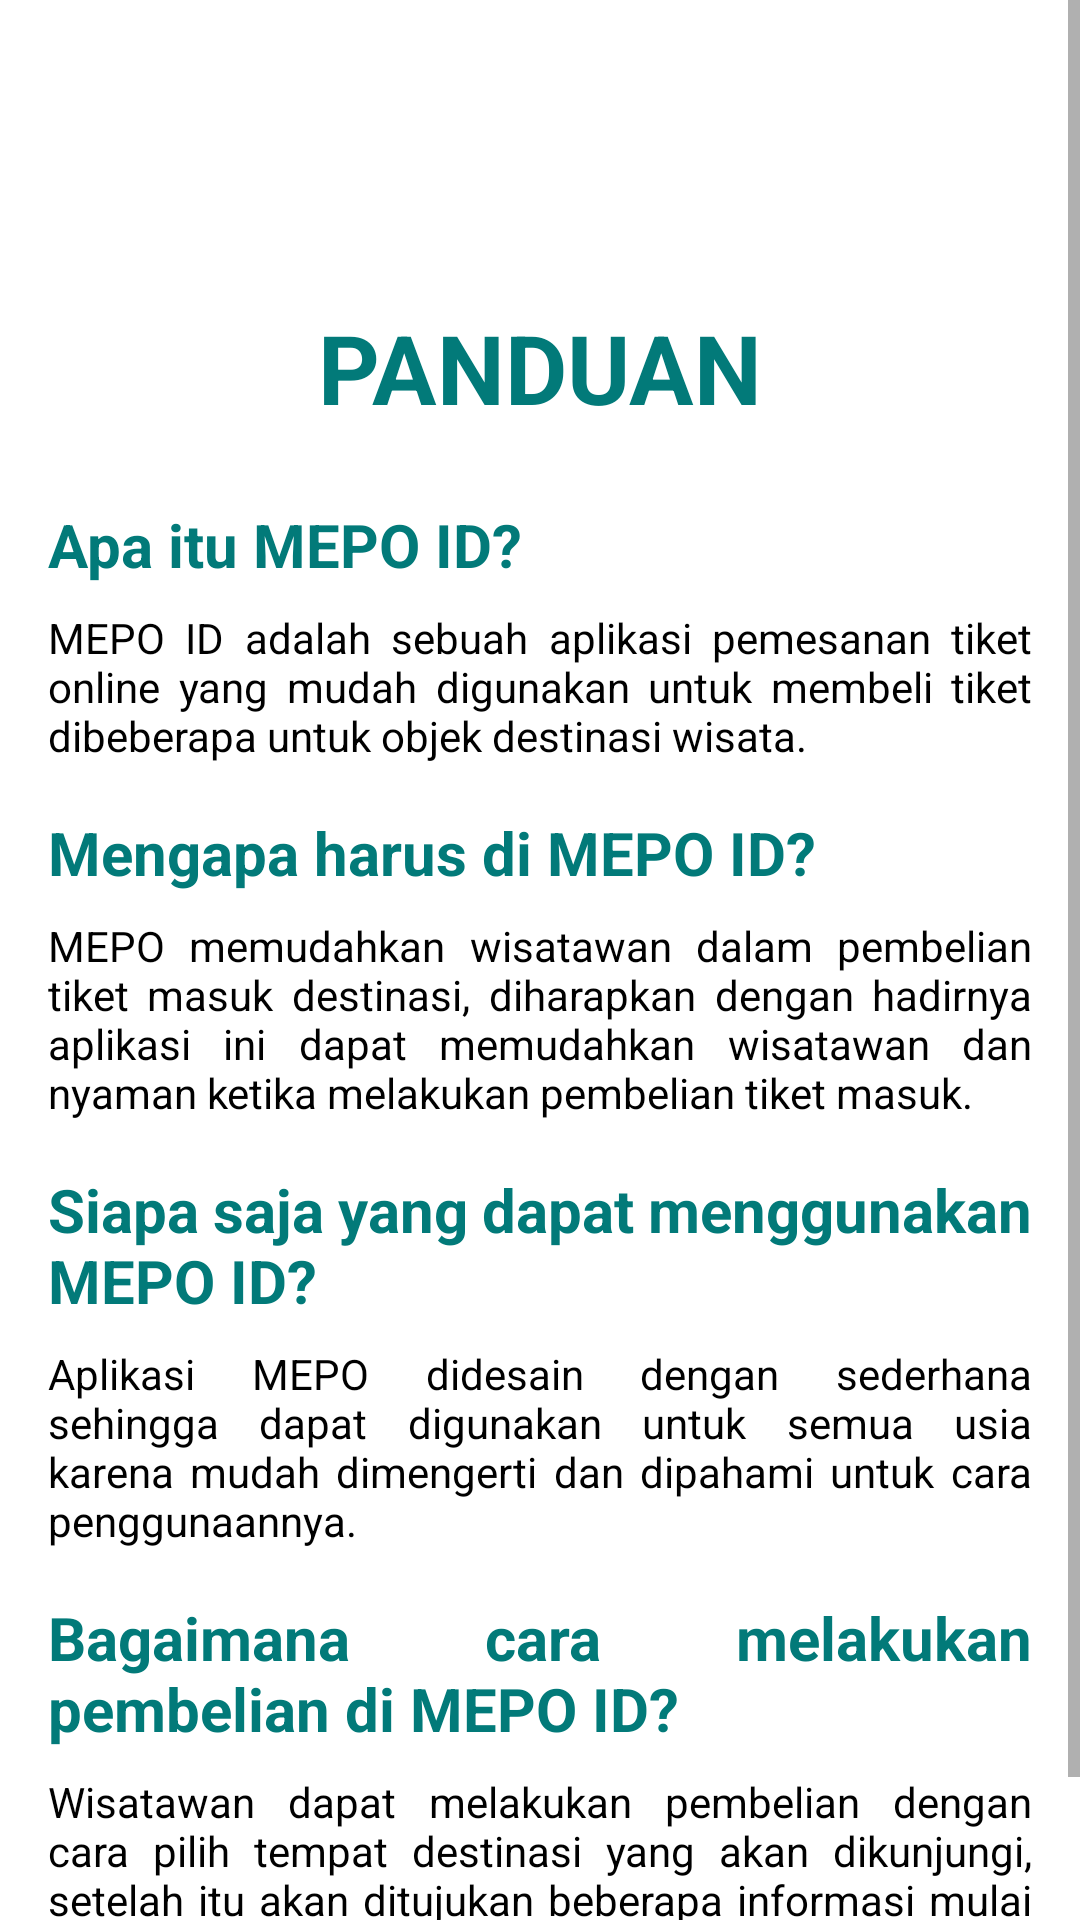

Android layout source for this screen:
<!-- AndroidManifest.xml: application theme Theme.UTSAPP -->
<!-- res/layout/activity_main_panduan.xml -->
<?xml version="1.0" encoding="utf-8"?>
<ScrollView xmlns:android="http://schemas.android.com/apk/res/android"
    xmlns:app="http://schemas.android.com/apk/res-auto"
    xmlns:tools="http://schemas.android.com/tools"
    android:layout_width="match_parent"
    tools:context=".MainAuthor"
    android:layout_height="match_parent">

    <LinearLayout
        android:layout_width="match_parent"
        android:layout_marginTop="100dp"
        android:layout_height="match_parent"
        android:orientation="vertical">

        <TextView
            android:layout_width="match_parent"
            android:layout_height="wrap_content"
            android:layout_marginLeft="16dp"
            android:layout_marginTop="1dp"
            android:layout_marginRight="16dp"
            android:layout_marginBottom="8dp"
            android:textAlignment="center"
            android:textColor="@color/mepo"
            android:text="PANDUAN"
            android:textStyle="bold"
            android:textSize="32sp" />

        <TextView
            android:layout_width="match_parent"
            android:layout_height="wrap_content"
            android:layout_marginLeft="16dp"
            android:layout_marginTop="16dp"
            android:layout_marginRight="16dp"
            android:layout_marginBottom="8dp"
            android:textColor="@color/mepo"
            android:text="Apa itu MEPO ID?"
            android:textStyle="bold"
            android:justificationMode="inter_word"
            android:textSize="20dp" />

        <TextView
            android:layout_width="match_parent"
            android:layout_height="wrap_content"
            android:layout_marginLeft="16dp"
            android:layout_marginRight="16dp"
            android:textColor="@color/black"
            android:text="MEPO ID adalah sebuah aplikasi pemesanan tiket online yang mudah digunakan untuk membeli tiket dibeberapa untuk objek destinasi wisata."
            android:justificationMode="inter_word"
            android:textSize="14dp" />

        <TextView
            android:layout_width="match_parent"
            android:layout_height="wrap_content"
            android:layout_marginLeft="16dp"
            android:layout_marginTop="16dp"
            android:layout_marginRight="16dp"
            android:layout_marginBottom="8dp"
            android:textColor="@color/mepo"
            android:text="Mengapa harus di MEPO ID?"
            android:textStyle="bold"
            android:justificationMode="inter_word"
            android:textSize="20dp" />

        <TextView
            android:layout_width="match_parent"
            android:layout_height="wrap_content"
            android:layout_marginLeft="16dp"
            android:layout_marginRight="16dp"
            android:textColor="@color/black"
            android:text="MEPO memudahkan wisatawan dalam pembelian tiket masuk destinasi, diharapkan dengan hadirnya aplikasi ini dapat memudahkan wisatawan dan nyaman ketika melakukan pembelian tiket masuk."
            android:justificationMode="inter_word"
            android:textSize="14dp" />

        <TextView
            android:layout_width="match_parent"
            android:layout_height="wrap_content"
            android:layout_marginLeft="16dp"
            android:layout_marginTop="16dp"
            android:layout_marginRight="16dp"
            android:layout_marginBottom="8dp"
            android:textColor="@color/mepo"
            android:text="Siapa saja yang dapat menggunakan MEPO ID?"
            android:textStyle="bold"
            android:justificationMode="inter_word"
            android:textSize="20dp" />

        <TextView
            android:layout_width="match_parent"
            android:layout_height="wrap_content"
            android:layout_marginLeft="16dp"
            android:layout_marginRight="16dp"
            android:textColor="@color/black"
            android:text="Aplikasi MEPO didesain dengan sederhana sehingga dapat digunakan untuk semua usia karena mudah dimengerti dan dipahami untuk cara penggunaannya."
            android:justificationMode="inter_word"
            android:textSize="14dp" />

        <TextView
            android:layout_width="match_parent"
            android:layout_height="wrap_content"
            android:layout_marginLeft="16dp"
            android:layout_marginTop="16dp"
            android:layout_marginRight="16dp"
            android:layout_marginBottom="8dp"
            android:textColor="@color/mepo"
            android:text="Bagaimana cara melakukan pembelian di MEPO ID?"
            android:textStyle="bold"
            android:justificationMode="inter_word"
            android:textSize="20dp" />

        <TextView
            android:layout_width="match_parent"
            android:layout_height="wrap_content"
            android:layout_marginLeft="16dp"
            android:layout_marginRight="16dp"
            android:textColor="@color/black"
            android:text="Wisatawan dapat melakukan pembelian dengan cara pilih tempat destinasi yang akan dikunjungi, setelah itu akan ditujukan beberapa informasi mulai dari deskripsi singkat, waktu operasional, harga tiket, alamat dan pada bagian bawah wisatawan dapat membeli tiket."
            android:justificationMode="inter_word"
            android:textSize="14dp" />

    </LinearLayout>

</ScrollView>
<!-- resources referenced by this layout -->
<resources>
  <color name="black">#FF000000</color>
  <color name="mepo">#027A79</color>
  <style name="Theme.UTSAPP" parent="Theme.MaterialComponents.DayNight.NoActionBar">
          
          <item name="colorPrimary">@color/purple_500</item>
          <item name="colorPrimaryVariant">@color/purple_700</item>
          <item name="colorOnPrimary">@color/white</item>
          
          <item name="colorSecondary">@color/teal_200</item>
          <item name="colorSecondaryVariant">@color/teal_700</item>
          <item name="colorOnSecondary">@color/black</item>
          
          <item name="android:statusBarColor" tools:targetApi="l">?attr/colorPrimaryVariant</item>
          
      </style>
  <color name="purple_500">#FF6200EE</color>
  <color name="purple_700">#FF3700B3</color>
  <color name="white">#FFFFFFFF</color>
  <color name="teal_200">#FF03DAC5</color>
  <color name="teal_700">#FF018786</color>
</resources>
